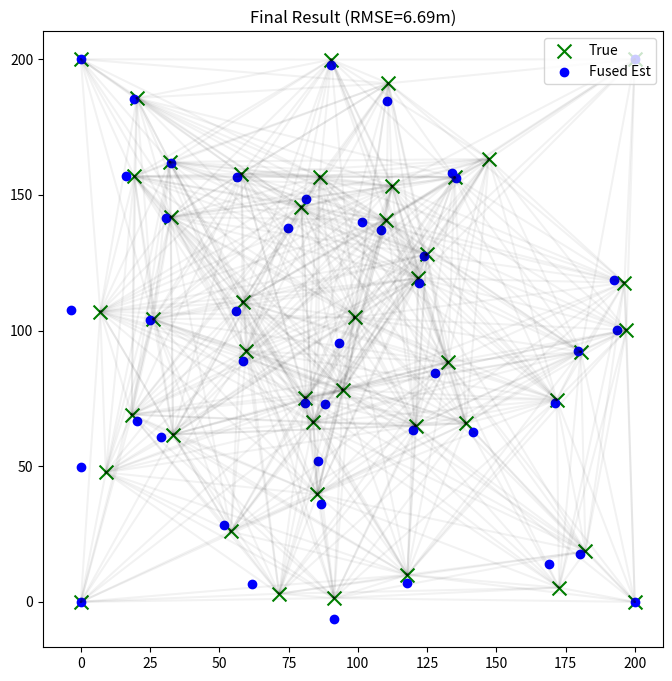

This figure's Python source:
# 用BTW分解为若干子图，分别模拟消息传递，但是全局上融合各子图意见进行belief更新，取代各图的结果融合，但分解损失几何刚性和环的约束，效果不佳（特别12这种）

import numpy as np
import matplotlib.pyplot as plt
from numpy.linalg import inv, norm
import copy

# ==========================================
# 1. 基础数学工具函数 (保持不变)
# ==========================================
def get_inverse(matrix):
    try:
        return inv(matrix)
    except np.linalg.LinAlgError:
        return inv(matrix + np.eye(matrix.shape[0]) * 1e-6)

def product_of_gaussians(means, covs):
    if len(means) == 0:
        return None, None
    lambda_sum = np.zeros_like(covs[0], dtype=float)
    eta_sum = np.zeros_like(means[0], dtype=float)
    for mu, sigma in zip(means, covs):
        lam = get_inverse(sigma)
        eta = lam @ mu
        lambda_sum += lam
        eta_sum += eta
    sigma_new = get_inverse(lambda_sum)
    mu_new = sigma_new @ eta_sum
    return mu_new, sigma_new

# ==========================================
# 2. 核心类 (Node & Edge)
# ==========================================
class Node:
    def __init__(self, node_id, true_pos, is_anchor=False, current_est=None):
        self.id = node_id
        self.true_pos = np.array(true_pos, dtype=float)
        self.is_anchor = is_anchor

        # Belief 初始化
        if is_anchor:
            self.mu = self.true_pos
            self.sigma_prior = np.eye(2) * 1e-8
        else:
            self.mu = np.array(current_est, dtype=float) if current_est is not None else np.random.rand(2) * 100
            self.sigma_prior = np.eye(2) * 10000 

        self.incoming_messages = {} 
        self.neighbors = [] # 已修复：添加 neighbors 属性
        self.sigma = self.sigma_prior.copy() 

    def compute_outgoing_message(self, target_neighbor_id):
        means = [self.mu] 
        covs = [self.sigma_prior]
        for nid, msg in self.incoming_messages.items():
            if nid != target_neighbor_id:
                means.append(msg[0])
                covs.append(msg[1])
        return product_of_gaussians(means, covs)

    def compute_marginal(self):
        if self.is_anchor:
            return self.mu, self.sigma_prior
        means = [self.mu]
        covs = [self.sigma_prior]
        for msg in self.incoming_messages.values():
            means.append(msg[0])
            covs.append(msg[1])
        return product_of_gaussians(means, covs)

class Edge:
    def __init__(self, node_a, node_b, measurement, noise_std):
        self.node_a = node_a
        self.node_b = node_b
        self.measurement = measurement 
        self.noise_var = noise_std**2 
    
    def linearize_and_pass_message(self, source_node, target_node, msg_in):
        mu_in, sigma_in = msg_in
        pos_source = source_node.mu
        pos_target = target_node.mu
        
        diff = pos_target - pos_source
        dist_est = norm(diff)
        if dist_est < 1e-3: dist_est = 1e-3

        u_vec = diff / dist_est
        mu_out = mu_in + u_vec * self.measurement
        
        angle = np.arctan2(u_vec[1], u_vec[0])
        c, s = np.cos(angle), np.sin(angle)
        Rot = np.array([[c, -s], [s, c]])
        
        # 严谨几何线性化：径向准，切向松
        R_local = np.array([[self.noise_var, 0], [0, 1e4]]) 
        R_global = Rot @ R_local @ Rot.T
        
        sigma_out = sigma_in + R_global
        return mu_out, sigma_out

# ==========================================
# 3. BTW 采样器 (已修复 tuple 问题)
# ==========================================
class BTWGraphSampler:
    def __init__(self, original_nodes, edges_with_weights, k=2):
        self.nodes = original_nodes
        self.node_ids = [n.id for n in original_nodes]
        self.edges_map = self._build_adj(edges_with_weights) 
        self.k = k
        
    def _build_adj(self, edges):
        adj = {nid: {} for nid in self.node_ids}
        for u, v, w in edges:
            if u in adj and v in adj:
                adj[u][v] = w
                adj[v][u] = w
        return adj

    def compute_score(self, node_id, clique):
        score = 0
        for existing_node_id in clique:
            if existing_node_id in self.edges_map[node_id]:
                score += self.edges_map[node_id][existing_node_id]
        score += np.random.uniform(0, 1e-5)
        return score

    def sample_subgraph(self):
        sampled_edges = []
        visited_nodes = set()
        
        anchors = [n.id for n in self.nodes if n.is_anchor]
        if len(anchors) >= self.k + 1:
            seed_nodes = anchors[:self.k+1]
        else:
            seed_nodes = anchors + [n.id for n in self.nodes if not n.is_anchor][:self.k+1-len(anchors)]
        visited_nodes.update(seed_nodes)
        
        initial_clique = list(seed_nodes)
        self._add_existing_edges(initial_clique, sampled_edges)
        
        active_cliques = [initial_clique]
        remaining_nodes = set(self.node_ids) - visited_nodes
        
        while remaining_nodes:
            best_score = -1
            best_node = None
            best_clique = None
            
            for node_id in remaining_nodes:
                for clique in active_cliques:
                    score = self.compute_score(node_id, clique)
                    if score > best_score:
                        best_score = score; best_node = node_id; best_clique = clique
            
            if best_node is None: 
                if remaining_nodes: 
                     best_node = list(remaining_nodes)[0]
                     best_clique = active_cliques[0]
                else: break

            for existing_node in best_clique:
                if existing_node in self.edges_map[best_node]:
                    edge_tuple = tuple(sorted((best_node, existing_node)))
                    sampled_edges.append(edge_tuple)
            
            new_clique = list(best_clique)
            if len(new_clique) >= self.k: new_clique.pop(0)
            new_clique.append(best_node)
            active_cliques.append(new_clique)
            visited_nodes.add(best_node)
            remaining_nodes.remove(best_node)
            
        return list(set(sampled_edges))

    def _add_existing_edges(self, nodes_group, edge_list):
        for i in range(len(nodes_group)):
            for j in range(i+1, len(nodes_group)):
                u, v = nodes_group[i], nodes_group[j]
                if v in self.edges_map[u]:
                    edge_list.append(tuple(sorted((u, v))))

# ==========================================
# 4. 新的运行逻辑 (Global Loop + Inflated Product)
# ==========================================

def run_one_step_bp(nodes_meta, global_estimates, selected_edges_ids, measurements_map, noise_std):
    node_map = {}
    sim_nodes = []
    for meta in nodes_meta:
        current_mu = global_estimates[meta['id']]
        n = Node(meta['id'], meta['true_pos'], meta['is_anchor'], current_mu)
        node_map[n.id] = n
        sim_nodes.append(n)
        
    sim_edges = []
    for u_id, v_id in selected_edges_ids:
        if (u_id, v_id) in measurements_map:
            meas = measurements_map[(u_id, v_id)]
            edge = Edge(node_map[u_id], node_map[v_id], meas, noise_std)
            sim_edges.append(edge)
            node_map[u_id].neighbors.append(v_id)
            node_map[v_id].neighbors.append(u_id)
            node_map[u_id].incoming_messages[v_id] = (np.zeros(2), np.eye(2)*1e5)
            node_map[v_id].incoming_messages[u_id] = (np.zeros(2), np.eye(2)*1e5)

    for _ in range(2): 
        new_msgs = []
        for edge in sim_edges:
            na, nb = edge.node_a, edge.node_b
            ma, ca = na.compute_outgoing_message(nb.id)
            mu_ab, sig_ab = edge.linearize_and_pass_message(na, nb, (ma, ca))
            new_msgs.append((nb.id, na.id, mu_ab, sig_ab))
            
            mb, cb = nb.compute_outgoing_message(na.id)
            mu_ba, sig_ba = edge.linearize_and_pass_message(nb, na, (mb, cb))
            new_msgs.append((na.id, nb.id, mu_ba, sig_ba))
            
        for tid, sid, m, s in new_msgs:
            node_map[tid].incoming_messages[sid] = (m, s)

    results = {}
    for n in sim_nodes:
        mu_marg, sigma_marg = n.compute_marginal()
        results[n.id] = (mu_marg, sigma_marg)
    
    return results, selected_edges_ids

def main_pipeline():
    # --- 参数 ---
    AREA_SIZE = 200
    NUM_ANCHORS = 4
    NUM_AGENTS = 40
    COMM_RANGE = 120
    NOISE_STD = 0.5
    
    K_SUBGRAPHS = 5      # 增加到 5，保证覆盖率
    TREEWIDTH_K = 3      # 保持 3
    GLOBAL_ITERATIONS = 10
    
    # --- Step 1: 数据生成 ---
    np.random.seed(32) # 测试 Seed=12 (之前报错的 Seed)
    anchors_pos = [[0, 0], [AREA_SIZE, 0], [AREA_SIZE, AREA_SIZE], [0, AREA_SIZE]]
    agents_true_pos = [np.random.rand(2) * AREA_SIZE for _ in range(NUM_AGENTS)]
    
    # 模拟“真值 + 5m 噪声”的初始值
    agents_init_guess = [pos + np.random.normal(0, 5, size=2) for pos in agents_true_pos]
    
    nodes_meta = []
    global_estimates = {} 
    
    for i in range(NUM_ANCHORS):
        meta = {'id': i, 'true_pos': anchors_pos[i], 'is_anchor': True}
        nodes_meta.append(meta)
        global_estimates[i] = anchors_pos[i]
        
    for i in range(NUM_AGENTS):
        meta = {'id': NUM_ANCHORS+i, 'true_pos': agents_true_pos[i], 'is_anchor': False}
        nodes_meta.append(meta)
        global_estimates[meta['id']] = agents_init_guess[i]
        
    physical_edges = []
    measurements_map = {}
    nodes_temp = [Node(m['id'], m['true_pos'], m['is_anchor']) for m in nodes_meta]
    
    for i in range(len(nodes_temp)):
        for j in range(i+1, len(nodes_temp)):
            dist = norm(nodes_temp[i].true_pos - nodes_temp[j].true_pos)
            if dist < COMM_RANGE:
                meas = dist + np.random.normal(0, NOISE_STD)
                u, v = sorted((nodes_temp[i].id, nodes_temp[j].id))
                physical_edges.append((u, v))
                measurements_map[(u, v)] = meas

    print(f"Total Physical Edges: {len(physical_edges)}")

    # --- Step 2: 定义初始权重 (关键修复：顺序调整) ---
    
    # 1. 先定义基础权重
    edge_weights = {edge: 1.0/(NOISE_STD**2) for edge in physical_edges}
    
    # 2. 再添加虚拟骨架 (现在 edge_weights 已经存在了，不会报错)
    virtual_edges = []
    for i in range(NUM_ANCHORS):
        for j in range(i + 1, NUM_ANCHORS):
            u, v = sorted((i, j))
            virtual_edges.append((u, v))
            edge_weights[(u, v)] = 1000.0 # 强制连接锚点

    # --- Step 2.5: 生成 K 个子图 ---
    print("Generating Subgraphs...")
    subgraphs_edges_list = []
    
    # 临时权重字典用于 BTW 采样惩罚
    temp_weights = copy.deepcopy(edge_weights)
    
    for k in range(K_SUBGRAPHS):
        # 准备 BTW 数据
        current_edges_weighted = [(u, v, temp_weights.get((u,v), 0)) for u,v in temp_weights]
        sampler = BTWGraphSampler(nodes_temp, current_edges_weighted, k=TREEWIDTH_K)
        selected = sampler.sample_subgraph()
        subgraphs_edges_list.append(selected)
        print(f"  Subgraph {k+1}: {len(selected)} edges")
        
        # 权重惩罚
        for edge in selected:
            if edge in temp_weights: temp_weights[edge] *= 0.1

    # --- Step 3: 全局同步迭代 ---
    print("\nStarting Global Iterations...")
    rmse_history = []
    
    # 关键参数：膨胀因子 (决定了融合的容错率)
    COV_INFLATION_FACTOR = 10.0 
    DAMPING_FACTOR = 0.6 
    
    for g_iter in range(GLOBAL_ITERATIONS):
        
        # 3.1 所有子图并行计算
        all_subgraph_results = []
        for k in range(K_SUBGRAPHS):
            res, _ = run_one_step_bp(nodes_meta, global_estimates, subgraphs_edges_list[k], measurements_map, NOISE_STD)
            all_subgraph_results.append(res)
            
        # 3.2 融合 (回归高斯乘积 + 膨胀)
        current_rmse = 0
        count = 0
        
        for meta in nodes_meta:
            nid = meta['id']
            if meta['is_anchor']: continue
            
            means = []
            covs = []
            
            # Weak Prior：拉住它别飞太远
            means.append(global_estimates[nid])
            covs.append(np.eye(2) * 10.0)
            
            for res in all_subgraph_results:
                if nid in res:
                    m, s = res[nid]
                    means.append(m)
                    # 【关键】协方差膨胀
                    covs.append(s * COV_INFLATION_FACTOR)
            
            if means:
                # 几何求交
                mu_fused, _ = product_of_gaussians(means, covs)
                
                # 阻尼更新
                if g_iter > 0:
                    old_pos = global_estimates[nid]
                    new_pos = (1 - DAMPING_FACTOR) * old_pos + DAMPING_FACTOR * mu_fused
                else:
                    new_pos = mu_fused
                
                global_estimates[nid] = new_pos
                current_rmse += norm(new_pos - meta['true_pos'])**2
                count += 1
        
        current_rmse = np.sqrt(current_rmse / count) if count > 0 else 0
        rmse_history.append(current_rmse)
        print(f"Global Iter {g_iter+1}: RMSE = {current_rmse:.4f} m")

    # --- Step 4: 可视化 ---
    fig, ax = plt.subplots(figsize=(8, 8))
    true_xy = np.array([m['true_pos'] for m in nodes_meta])
    est_xy = np.array([global_estimates[m['id']] for m in nodes_meta])
    
    ax.scatter(true_xy[:,0], true_xy[:,1], c='g', marker='x', s=100, label='True')
    ax.scatter(est_xy[:,0], est_xy[:,1], c='b', marker='o', label='Fused Est')
    
    node_pos_map = {m['id']: m['true_pos'] for m in nodes_meta}
    for u, v in physical_edges:
        p1 = node_pos_map[u]; p2 = node_pos_map[v]
        ax.plot([p1[0], p2[0]], [p1[1], p2[1]], 'k-', alpha=0.05)
        
    ax.set_title(f"Final Result (RMSE={rmse_history[-1]:.2f}m)")
    ax.legend()
    plt.show()

if __name__ == "__main__":
    main_pipeline()
